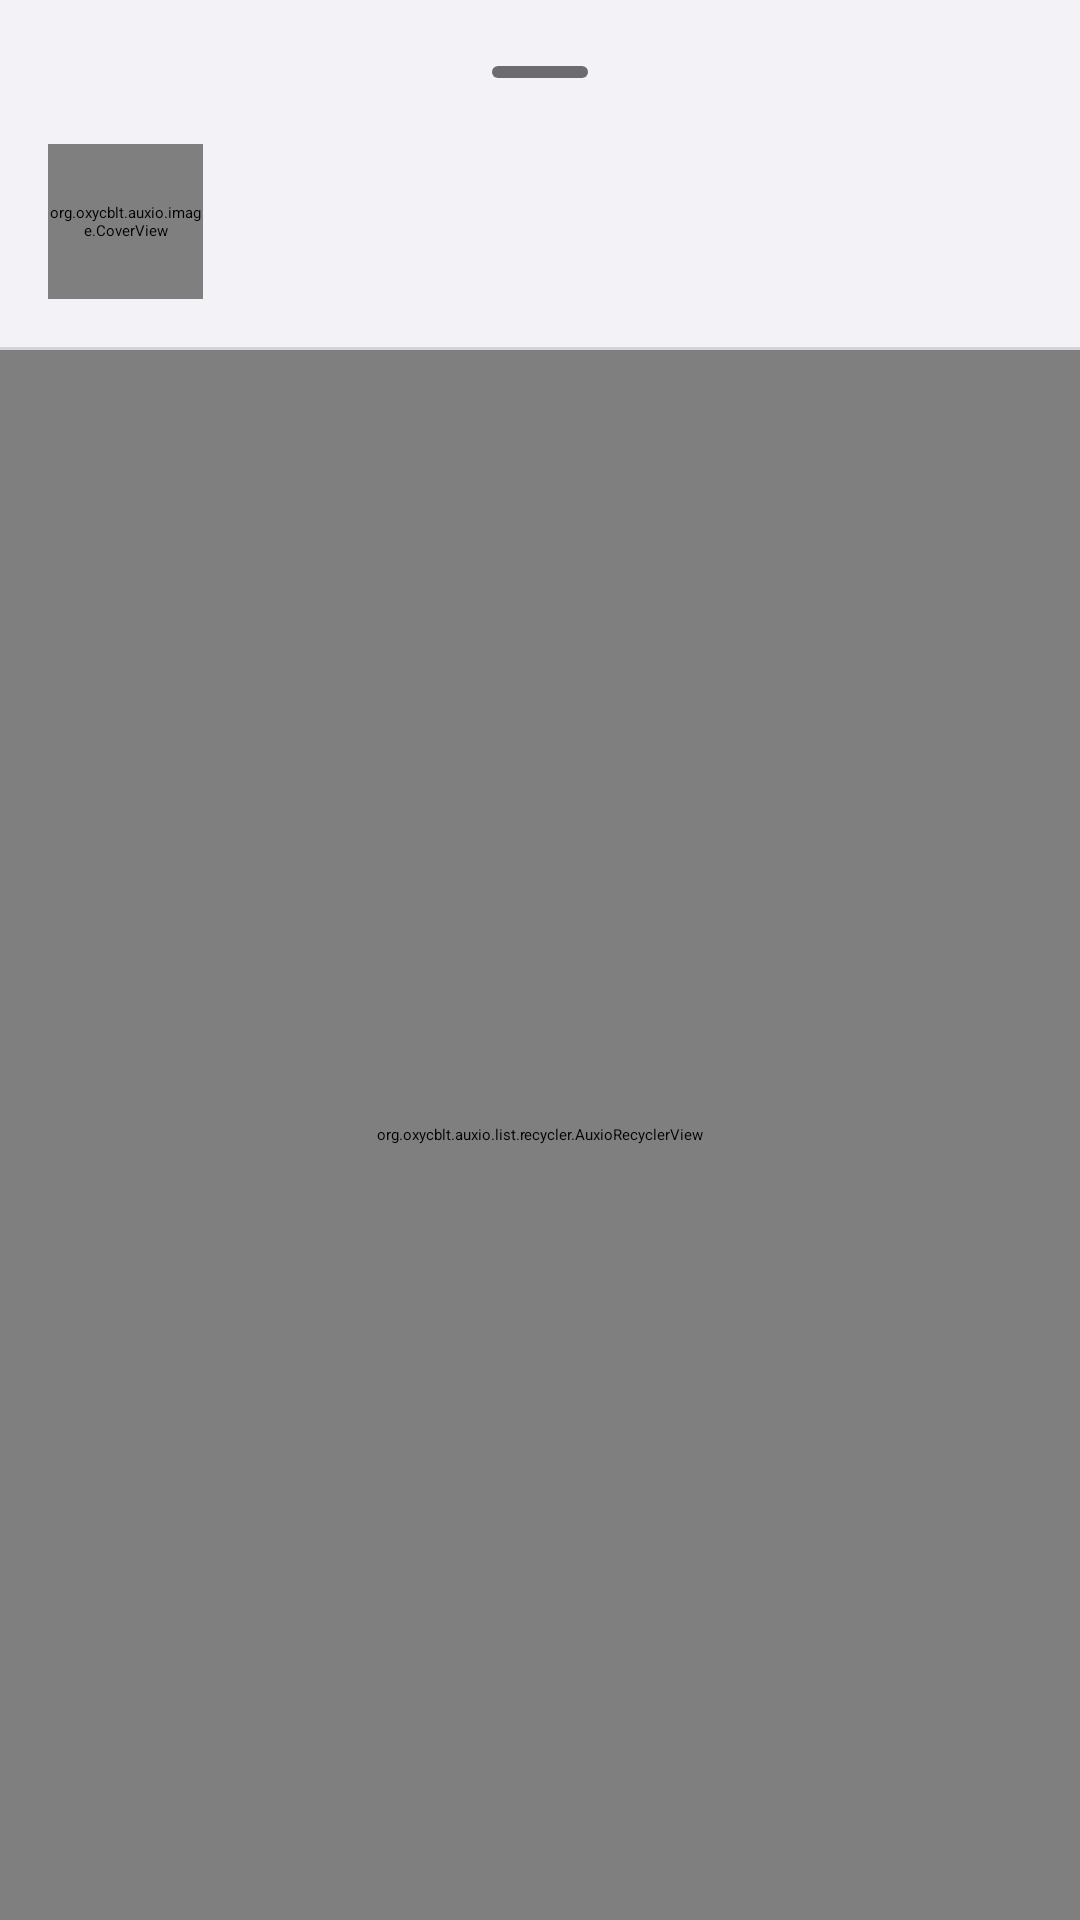

The Android layout XML behind this screen, and the referenced resources:
<!-- AndroidManifest.xml: application theme Theme.Fluxio.App -->
<!-- res/layout/dialog_menu.xml -->
<?xml version="1.0" encoding="utf-8"?>
<LinearLayout xmlns:android="http://schemas.android.com/apk/res/android"
    xmlns:app="http://schemas.android.com/apk/res-auto"
    xmlns:tools="http://schemas.android.com/tools"
    android:layout_width="match_parent"
    android:layout_height="match_parent"
    android:orientation="vertical">

    

    <androidx.constraintlayout.widget.ConstraintLayout
        android:layout_width="match_parent"
        android:layout_height="wrap_content">

        <com.google.android.material.bottomsheet.BottomSheetDragHandleView
            android:id="@+id/menu_handle"
            android:layout_width="match_parent"
            android:layout_height="wrap_content"
            app:layout_constraintStart_toStartOf="parent"
            app:layout_constraintTop_toTopOf="parent" />

        <org.oxycblt.auxio.image.CoverView
            android:id="@+id/menu_cover"
            style="@style/Widget.Fluxio.Image.MidFull"
            android:layout_marginStart="@dimen/spacing_medium"
            android:layout_marginBottom="@dimen/spacing_medium"
            app:layout_constraintStart_toStartOf="parent"
            app:layout_constraintTop_toBottomOf="@+id/menu_handle" />

        <TextView
            android:id="@+id/menu_type"
            android:layout_width="0dp"
            android:layout_height="wrap_content"
            android:layout_marginHorizontal="@dimen/spacing_medium"
            android:layout_marginTop="@dimen/spacing_small"
            android:textAppearance="?attr/textAppearanceLabelMediumEmphasized"
            android:textColor="?attr/colorSecondary"
            app:layout_constraintBottom_toTopOf="@+id/menu_name"
            app:layout_constraintEnd_toEndOf="parent"
            app:layout_constraintStart_toEndOf="@+id/menu_cover"
            app:layout_constraintTop_toTopOf="@+id/menu_cover"
            app:layout_constraintVertical_chainStyle="packed"
            tools:text="Type" />

        <TextView
            android:id="@+id/menu_name"
            style="@style/Widget.Fluxio.TextView.Primary"
            android:layout_width="0dp"
            android:layout_height="wrap_content"
            app:layout_constraintBottom_toTopOf="@+id/menu_info"
            app:layout_constraintEnd_toEndOf="@+id/menu_type"
            app:layout_constraintStart_toStartOf="@+id/menu_type"
            app:layout_constraintTop_toBottomOf="@+id/menu_type"
            tools:text="Name" />

        <TextView
            android:id="@+id/menu_info"
            style="@style/Widget.Fluxio.TextView.Secondary.Marquee"
            android:layout_width="0dp"
            android:layout_height="wrap_content"
            android:layout_marginBottom="@dimen/spacing_small"
            android:textColor="?android:attr/textColorSecondary"
            app:layout_constraintBottom_toBottomOf="@+id/menu_cover"
            app:layout_constraintEnd_toEndOf="@+id/menu_type"
            app:layout_constraintStart_toStartOf="@+id/menu_name"
            app:layout_constraintTop_toBottomOf="@+id/menu_name"
            tools:text="Info A" />

        <com.google.android.material.divider.MaterialDivider
            android:id="@+id/menu_mode_group"
            android:layout_width="match_parent"
            android:layout_height="wrap_content"
            android:layout_marginTop="@dimen/spacing_medium"
            app:layout_constraintTop_toBottomOf="@+id/menu_cover" />

    </androidx.constraintlayout.widget.ConstraintLayout>

    <org.oxycblt.auxio.list.recycler.AuxioRecyclerView
        android:id="@+id/menu_option_recycler"
        style="@style/Widget.Fluxio.RecyclerView.Linear"
        android:layout_width="match_parent"
        android:layout_height="match_parent"
        android:overScrollMode="never"
        app:layout_constraintBottom_toBottomOf="parent"
        app:layout_constraintTop_toBottomOf="@+id/menu_mode_group"
        tools:listitem="@layout/item_menu_option" />
</LinearLayout>
<!-- res/layout/item_menu_option.xml (included above) -->
<?xml version="1.0" encoding="utf-8"?>
<androidx.appcompat.widget.AppCompatTextView xmlns:android="http://schemas.android.com/apk/res/android"
    xmlns:app="http://schemas.android.com/apk/res-auto"
    xmlns:tools="http://schemas.android.com/tools"
    android:id="@android:id/title"
    style="@style/Widget.Fluxio.TextView.Icon.Clickable"
    android:layout_width="match_parent"
    android:layout_height="wrap_content"
    android:clickable="true"
    android:focusable="true"
    android:padding="@dimen/spacing_medium"
    android:textColor="@color/sel_selectable_text_primary"
    app:drawableStartCompat="@drawable/ic_edit_24"
    app:drawableTint="@color/sel_activatable_icon"
    tools:text="Songs" />
<!-- resources referenced by this layout -->
<resources>
  <dimen name="spacing_medium">16dp</dimen>
  <dimen name="spacing_small">8dp</dimen>
  <style name="Widget.Fluxio.Image.MidFull" parent="">
          <item name="android:layout_width">0dp</item>
          <item name="android:layout_height">0dp</item>
          <item name="layout_constraintDimensionRatio">1</item>
          <item name="shapeAppearance">@style/ShapeAppearance.Material3.Corner.Large</item>
      </style>
  <style name="Widget.Fluxio.RecyclerView.Linear" parent="">
          <item name="layoutManager">androidx.recyclerview.widget.LinearLayoutManager</item>
      </style>
  <style name="Widget.Fluxio.TextView.Icon.Clickable" parent="Widget.Fluxio.TextView.Icon">
          <item name="android:clickable">true</item>
          <item name="android:focusable">true</item>
          <item name="android:background">?attr/selectableItemBackground</item>
      </style>
  <style name="Widget.Fluxio.TextView.Primary" parent="Widget.Fluxio.TextView.Base">
          <item name="android:ellipsize">marquee</item>
          <item name="android:singleLine">true</item>
          <item name="android:marqueeRepeatLimit">marquee_forever</item>
          <item name="android:textAppearance">?attr/textAppearanceTitleLargeEmphasized</item>
      </style>
  <style name="Widget.Fluxio.TextView.Secondary.Marquee" parent="Widget.Fluxio.TextView.Secondary.Base">
          <item name="android:singleLine">true</item>
          <item name="android:ellipsize">marquee</item>
          <item name="android:marqueeRepeatLimit">marquee_forever</item>
      </style>
  <style name="Theme.Fluxio.App" parent="@style/Theme.Fluxio" />
  <style name="Widget.Fluxio.TextView.Icon" parent="Widget.Fluxio.TextView.Base">
          <item name="android:drawablePadding">@dimen/spacing_medium</item>
          <item name="android:paddingTop">@dimen/spacing_mid_medium</item>
          <item name="android:paddingStart">@dimen/spacing_medium</item>
          <item name="android:paddingBottom">@dimen/spacing_mid_medium</item>
          <item name="android:paddingEnd">@dimen/spacing_medium</item>
          <item name="android:textAppearance">?attr/textAppearanceBodyLarge</item>
      </style>
  <style name="Widget.Fluxio.TextView.Base" parent="Widget.AppCompat.TextView">
          <item name="android:textAlignment">viewStart</item>
      </style>
  <style name="Widget.Fluxio.TextView.Secondary.Base" parent="Widget.Fluxio.TextView.Base">
          <item name="android:textColor">?android:attr/textColorSecondary</item>
          <item name="android:textAppearance">?attr/textAppearanceBodyLarge</item>
      </style>
  <style name="Theme.Fluxio" parent="Theme.Material3Expressive.DayNight" />
  <dimen name="spacing_mid_medium">12dp</dimen>
</resources>
